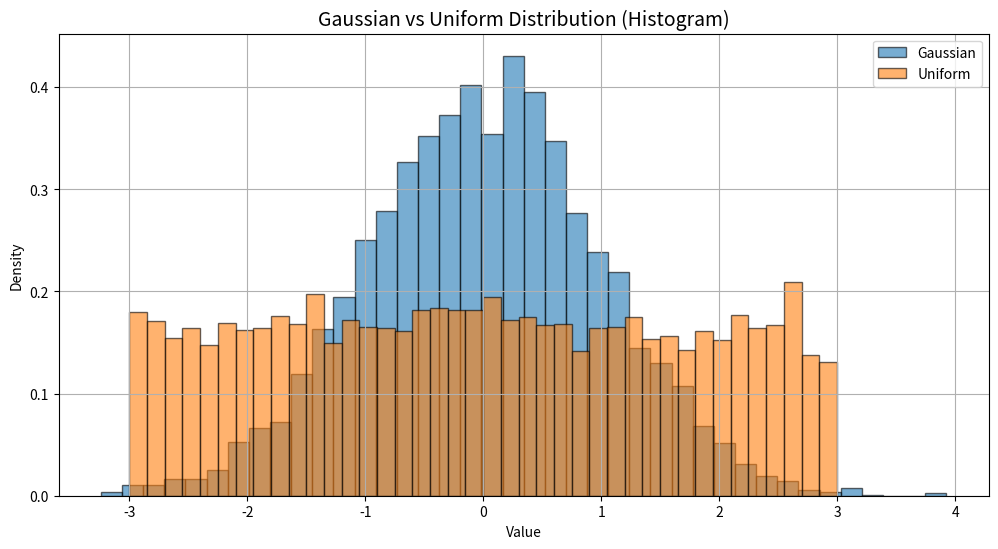
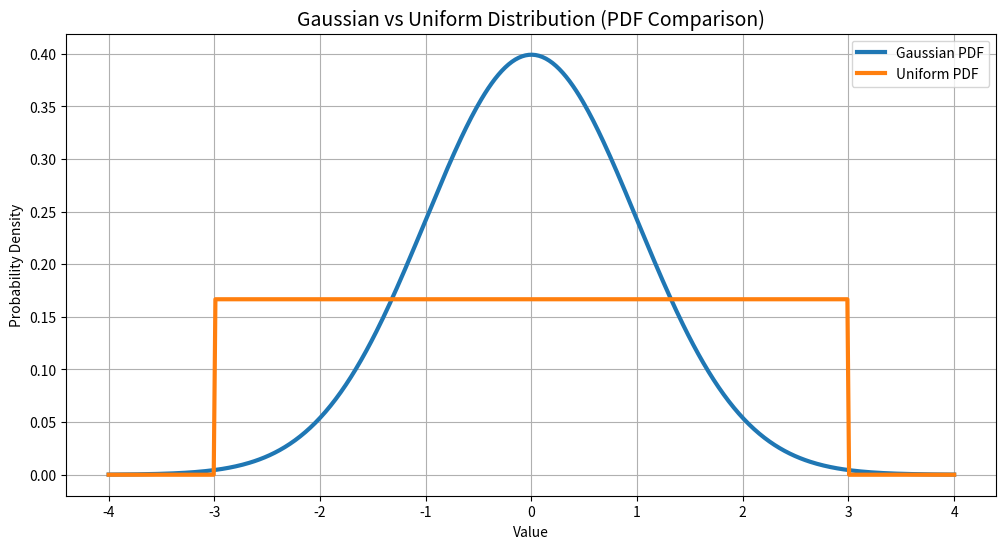

These charts were generated, in order, by the following Python code:
# Compare Gaussian and uniform distributions for continuous data

# importing libraries
import numpy as np
import matplotlib.pyplot as plt
from scipy.stats import norm, uniform


# 1. Generate continuous data
np.random.seed(42)

# Gaussian distribution (mean=0, std=1)
gaussian_data = np.random.normal(loc=0, scale=1, size=5000)

# Uniform distribution between -3 and 3
uniform_data = np.random.uniform(low=-3, high=3, size=5000)


# 2. Plot both distributions
plt.figure(figsize=(12, 6))

plt.hist(gaussian_data, bins=40, density=True, alpha=0.6, label="Gaussian", edgecolor="black")
plt.hist(uniform_data, bins=40, density=True, alpha=0.6, label="Uniform", edgecolor="black")

plt.title("Gaussian vs Uniform Distribution (Histogram)", fontsize=14)
plt.xlabel("Value")
plt.ylabel("Density")
plt.legend()
plt.grid(True)
plt.show()


# 3. Plot PDFs (theoritical curves)
x = np.linspace(-4, 4, 500)

plt.figure(figsize=(12, 6))

# PDF for Gaussian
plt.plot(x, norm.pdf(x, 0, 1), label="Gaussian PDF", linewidth=3)

# PDF for Uniform
plt.plot(x, uniform.pdf(x, loc=-3, scale=6), label="Uniform PDF", linewidth=3)

plt.title("Gaussian vs Uniform Distribution (PDF Comparison)", fontsize=14)
plt.xlabel("Value")
plt.ylabel("Probability Density")
plt.legend()
plt.grid(True)
plt.show()


# Print Statistical comparison
print("Gaussian Mean: ", np.mean(gaussian_data))
print("Gaussian Standard Deviation: ", np.std(gaussian_data))
print("Uniform Mean: ", np.mean(uniform_data))
print("Uniform Standard Deviation: ", np.std(uniform_data))